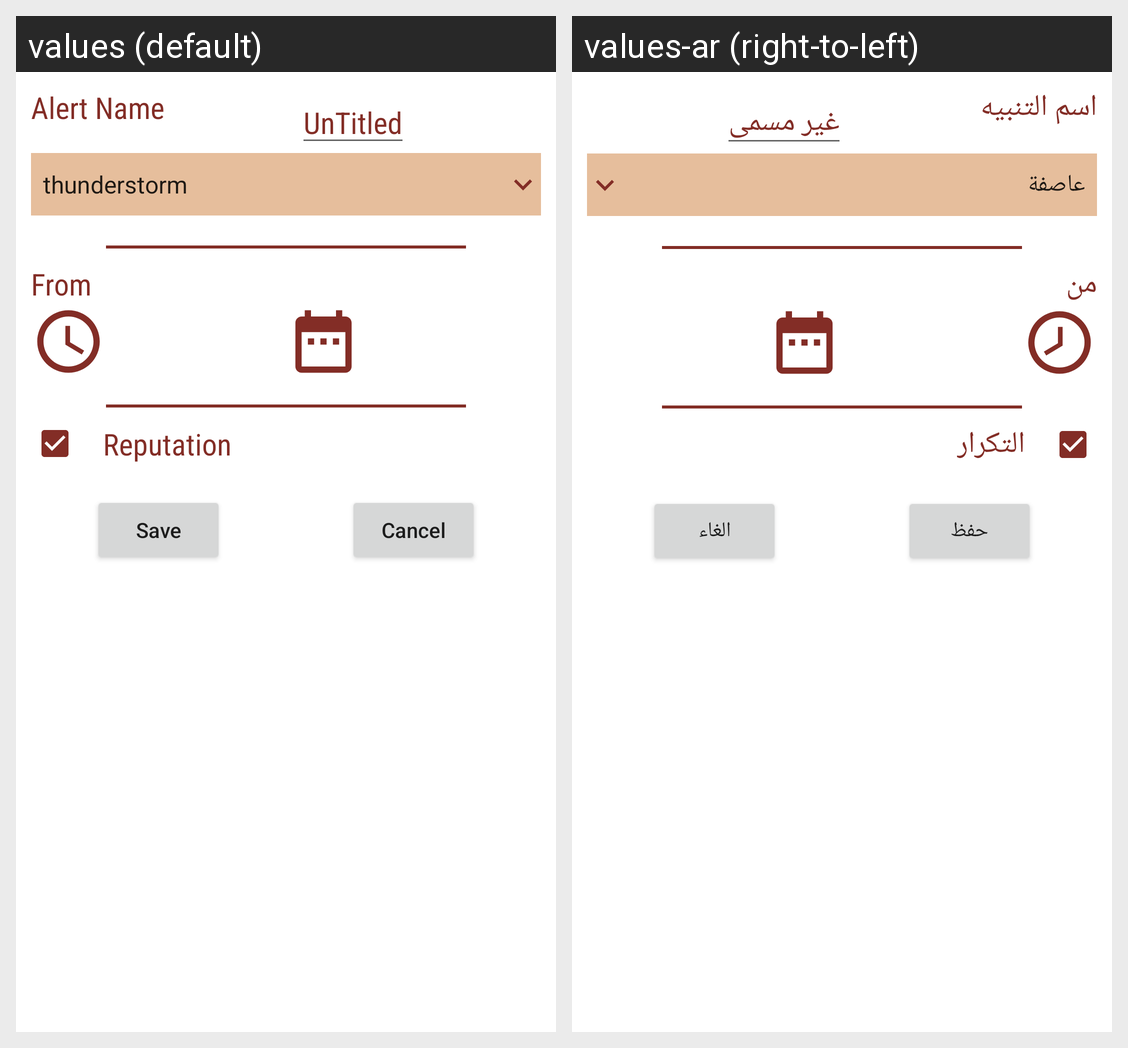

Locale-by-locale string values for the Android screen shown in this grid:
Android screen res/layout/activity_create_alerm.xml rendered under 2 locales, left to right: values (default), values-ar (right-to-left). Device: Nexus 5 (rendered at 1080×1920; each locale shown at half size, 540×960, under a caption strip naming it); theme Theme.KotlinProject.
Strings drawn on this screen, with the default value and each locale's value (text and hints the layout hard-codes, and strings that could not be matched under every locale, appear in the picture but are not listed):

alert_name
  values: Alert Name
  values-ar: اسم التنبيه

untitled
  values: UnTitled
  values-ar: غير مسمى

from
  values: From
  values-ar: من

reputation
  values: Reputation
  values-ar: التكرار

save
  values: Save
  values-ar: حفظ

cancel
  values: Cancel
  values-ar: الغاء
